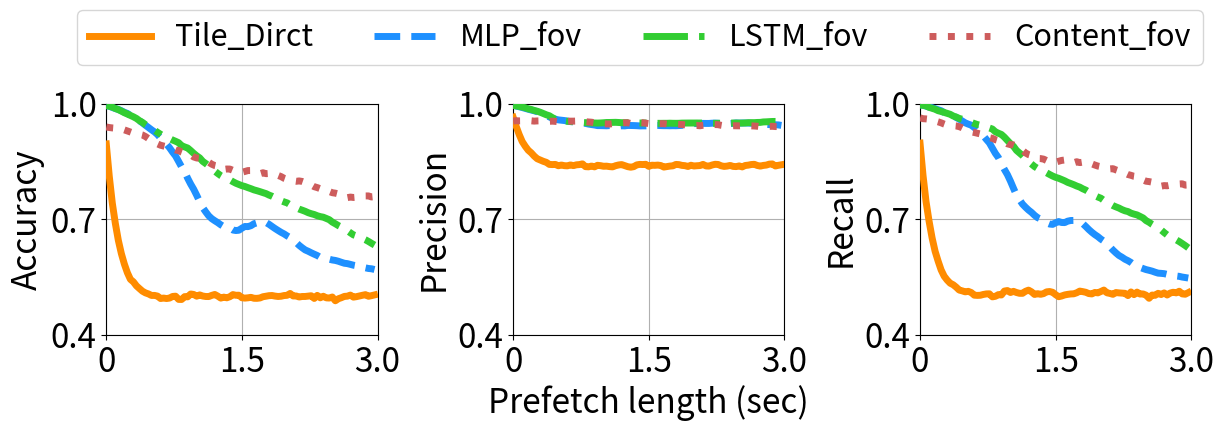

Write the Python code that produced this figure.
# -*- coding: UTF-8 -*-

# import matplotlib.pyplot as plt
# plt.rcParams['font.sans-serif']=['SimHei'] #用来正常显示中文标签
# plt.rcParams['axes.unicode_minus']=False #用来正常显示负号


import numpy as np
from scipy.interpolate import UnivariateSpline
from matplotlib import pyplot as plt
from pylab import *

plt.figure(figsize=(14, 6))

#############predcition accurcy



Tile_Dirct = [0.895833333,
0.81140625,
0.742083333,
0.689635417,
0.645364583,
0.611041667,
0.58375,
0.561354167,
0.544166667,
0.5375,
0.527239583,
0.52015625,
0.513333333,
0.508958333,
0.506197917,
0.502239583,
0.50234375,
0.500625,
0.494270833,
0.495416667,
0.494270833,
0.495416667,
0.499635417,
0.500364583,
0.491979167,
0.491822917,
0.49921875,
0.49859375,
0.505989583,
0.50484375,
0.5003125,
0.503645833,
0.50078125,
0.49953125,
0.499375,
0.502447917,
0.504791667,
0.500520833,
0.4953125,
0.497864583,
0.496145833,
0.498958333,
0.504479167,
0.502708333,
0.502864583,
0.496197917,
0.495364583,
0.49609375,
0.49734375,
0.494895833,
0.494739583,
0.495729167,
0.498958333,
0.500260417,
0.501666667,
0.502083333,
0.500572917,
0.499583333,
0.500208333,
0.50203125,
0.502552083,
0.507395833,
0.5009375,
0.500885417,
0.498229167,
0.49953125,
0.499583333,
0.500520833,
0.501458333,
0.494427083,
0.502447917,
0.496145833,
0.500208333,
0.495989583,
0.495520833,
0.498177083,
0.488385417,
0.493645833,
0.49640625,
0.499739583,
0.500364583,
0.503177083,
0.497864583,
0.499114583,
0.500885417,
0.502708333,
0.504322917,
0.500104167,
0.50171875,
0.50359375,
]

MLP_fov = [0.995625,
0.99359375,
0.990677083,
0.987604167,
0.985416667,
0.98203125,
0.978020833,
0.975,
0.969947917,
0.964791667,
0.960364583,
0.955989583,
0.950364583,
0.944270833,
0.938489583,
0.932552083,
0.927083333,
0.92015625,
0.911302083,
0.903177083,
0.895208333,
0.88578125,
0.87453125,
0.864427083,
0.8503125,
0.835885417,
0.8240625,
0.80671875,
0.7915625,
0.778177083,
0.7625,
0.745729167,
0.73046875,
0.719270833,
0.708958333,
0.701666667,
0.696302083,
0.691354167,
0.685677083,
0.68109375,
0.67921875,
0.677083333,
0.6721875,
0.670885417,
0.671614583,
0.676927083,
0.68140625,
0.680989583,
0.683489583,
0.6884375,
0.690833333,
0.692552083,
0.6940625,
0.691614583,
0.68703125,
0.681458333,
0.676041667,
0.671041667,
0.666197917,
0.662083333,
0.656979167,
0.6525,
0.64640625,
0.6396875,
0.632291667,
0.62609375,
0.62046875,
0.61703125,
0.613072917,
0.609427083,
0.6059375,
0.60140625,
0.599375,
0.5975,
0.596354167,
0.594375,
0.593177083,
0.59109375,
0.588385417,
0.585885417,
0.584895833,
0.582916667,
0.580833333,
0.579427083,
0.577239583,
0.57515625,
0.573958333,
0.572291667,
0.571510417,
0.569635417,
]

LSTM_fov = [0.995416667,
0.99359375,
0.991354167,
0.98796875,
0.984895833,
0.98109375,
0.976875,
0.9734375,
0.96984375,
0.96625,
0.96203125,
0.956302083,
0.95171875,
0.945833333,
0.940989583,
0.936041667,
0.931354167,
0.925885417,
0.9209375,
0.915572917,
0.912552083,
0.90984375,
0.905885417,
0.90265625,
0.899010417,
0.891354167,
0.888020833,
0.885208333,
0.87859375,
0.871354167,
0.864947917,
0.859479167,
0.850572917,
0.844895833,
0.839010417,
0.831875,
0.825052083,
0.8190625,
0.813385417,
0.80890625,
0.8059375,
0.80234375,
0.797760417,
0.793697917,
0.790520833,
0.787395833,
0.785208333,
0.782239583,
0.77953125,
0.776458333,
0.774270833,
0.771875,
0.769270833,
0.766770833,
0.76296875,
0.759947917,
0.756145833,
0.752291667,
0.748333333,
0.745260417,
0.74265625,
0.7378125,
0.7346875,
0.73015625,
0.726510417,
0.72375,
0.72078125,
0.7171875,
0.714583333,
0.712447917,
0.709322917,
0.70703125,
0.705520833,
0.702291667,
0.698958333,
0.692760417,
0.6884375,
0.683697917,
0.679791667,
0.674739583,
0.670416667,
0.664895833,
0.659635417,
0.656979167,
0.65390625,
0.65046875,
0.646822917,
0.6425,
0.637708333,
0.633177083,
] 

Content_fov = [0.939791667,
0.938385417,
0.937395833,
0.936822917,
0.934270833,
0.9328125,
0.932291667,
0.92953125,
0.92671875,
0.923854167,
0.922760417,
0.920989583,
0.9190625,
0.915,
0.9096875,
0.905104167,
0.901041667,
0.8959375,
0.892447917,
0.890364583,
0.888645833,
0.88625,
0.883333333,
0.879947917,
0.878645833,
0.874635417,
0.87171875,
0.871770833,
0.86734375,
0.861927083,
0.859322917,
0.858541667,
0.856666667,
0.851302083,
0.84828125,
0.843125,
0.839635417,
0.837916667,
0.836822917,
0.829635417,
0.830677083,
0.830520833,
0.827239583,
0.8234375,
0.823541667,
0.822291667,
0.824322917,
0.826614583,
0.82671875,
0.823958333,
0.821354167,
0.81859375,
0.8209375,
0.818541667,
0.819010417,
0.820520833,
0.817395833,
0.814010417,
0.8109375,
0.8065625,
0.803854167,
0.8009375,
0.799791667,
0.79875,
0.7996875,
0.798385417,
0.795625,
0.794322917,
0.789114583,
0.7846875,
0.782395833,
0.779479167,
0.778802083,
0.777708333,
0.772135417,
0.769114583,
0.767916667,
0.7659375,
0.761302083,
0.758125,
0.75625,
0.757760417,
0.75671875,
0.75734375,
0.759739583,
0.760208333,
0.760729167,
0.76078125,
0.758020833,
0.75875,
]

	
plt.subplot(2, 3, 1)
plt.grid(True)
plt.plot(range(len(Tile_Dirct)), Tile_Dirct, color='darkorange', linestyle='-',marker='>',linewidth=5,markersize='0',label="Tile_Dirct",zorder=5)
plt.plot(range(len(MLP_fov)), MLP_fov, color='dodgerblue', linestyle='--',marker='>',linewidth=5,markersize='0',label="MLP_fov",zorder=5)
plt.plot(range(len(LSTM_fov)), LSTM_fov, color='limegreen', linestyle='-.',marker='>',linewidth=5,markersize='0',label="LSTM_fov",zorder=5)
plt.plot(range(len(Content_fov)), Content_fov, color='indianred', linestyle=':',marker='>',linewidth=5,markersize='0',label="Content_fov",zorder=5)

#plt.xlabel('Prefetch length (sec)',fontsize=24)
plt.ylabel('Accuracy',fontsize=24)
plt.xticks([0,len(Tile_Dirct)/2,len(Tile_Dirct)],["0","1.5","3.0"],fontsize = 24)
plt.yticks([0.4,0.7,1],fontsize = 24)
plt.axis([0,len(Tile_Dirct),0.4,1]) 

#plt.legend(loc='upper right',prop={'size':22},ncol=1)

#plt.show()    





#############Precision

Tile_Dirct=[0.965084799,
0.941463948,
0.920226168,
0.902059749,
0.889859059,
0.879499707,
0.872620626,
0.864112103,
0.857271262,
0.853981782,
0.850604573,
0.848029514,
0.842597538,
0.842179992,
0.84258516,
0.83914191,
0.840954996,
0.839340007,
0.838892339,
0.84121875,
0.839457274,
0.841538194,
0.842204117,
0.844011454,
0.836813988,
0.836330876,
0.83830303,
0.836262671,
0.840292817,
0.839340616,
0.837833311,
0.838054834,
0.836910827,
0.836228332,
0.839268286,
0.841174874,
0.842170049,
0.839505141,
0.836797281,
0.835367018,
0.836755321,
0.841331439,
0.842634154,
0.842282738,
0.842879442,
0.837514385,
0.840553075,
0.840221794,
0.840836467,
0.839686733,
0.835680037,
0.836956687,
0.838232143,
0.838957792,
0.842552692,
0.842032986,
0.84008295,
0.839352836,
0.837262716,
0.840421559,
0.838501939,
0.839169981,
0.839679676,
0.842652304,
0.838618506,
0.838271825,
0.841039863,
0.842919981,
0.842452381,
0.839083266,
0.837406408,
0.838249617,
0.839917636,
0.837430916,
0.836936824,
0.838663014,
0.836105858,
0.839838497,
0.840692325,
0.84227629,
0.842860457,
0.839878472,
0.838225649,
0.839997182,
0.840877119,
0.843334664,
0.843832567,
0.838539547,
0.840291599,
0.841626308,
]
MLP_fov=[0.996332274,
0.994277507,
0.992325983,
0.990426204,
0.988101799,
0.986007147,
0.983856737,
0.981897299,
0.979522299,
0.976113929,
0.972752187,
0.969422732,
0.966021532,
0.962287901,
0.960107887,
0.958240756,
0.957407242,
0.956539502,
0.955256944,
0.953815363,
0.953186643,
0.951602814,
0.950836603,
0.949930443,
0.949161729,
0.947350582,
0.946117717,
0.944996505,
0.943397186,
0.943346839,
0.943165269,
0.942901763,
0.943459055,
0.942250586,
0.942081507,
0.942061102,
0.942877255,
0.94269573,
0.943716292,
0.943684186,
0.943473417,
0.943143759,
0.942602633,
0.942763618,
0.942692911,
0.943248422,
0.943724702,
0.94408525,
0.943836219,
0.943459596,
0.943223846,
0.943237847,
0.942979076,
0.943217465,
0.943036887,
0.943471095,
0.943979956,
0.944922777,
0.946443114,
0.947992808,
0.948643917,
0.948691649,
0.949086422,
0.949137153,
0.949036819,
0.949061125,
0.949650636,
0.949874459,
0.9494051,
0.948947759,
0.948645878,
0.948358293,
0.948625789,
0.949340503,
0.950275591,
0.949790246,
0.950178842,
0.950058487,
0.95004701,
0.949440161,
0.948933351,
0.948633861,
0.947838001,
0.946823323,
0.946584844,
0.945990237,
0.945674829,
0.945556796,
0.945196699,
0.943950712,
]

LSTM_fov=[0.995984736,
0.994404176,
0.993227927,
0.991670409,
0.989811756,
0.986962437,
0.985312184,
0.982731534,
0.980753382,
0.978030528,
0.974820617,
0.971539795,
0.969011544,
0.964162586,
0.959776267,
0.957897479,
0.956882801,
0.955542862,
0.954536526,
0.953996934,
0.953518917,
0.952812455,
0.951963632,
0.951616815,
0.951072894,
0.9505779,
0.95020538,
0.950161143,
0.949978693,
0.950296086,
0.950800189,
0.951485164,
0.951546559,
0.951721546,
0.951919778,
0.951493912,
0.951024689,
0.950945842,
0.951077313,
0.950707995,
0.950578689,
0.950348259,
0.950190544,
0.950067438,
0.95020538,
0.949841473,
0.94964297,
0.949241906,
0.949350897,
0.949299085,
0.949403747,
0.949387446,
0.94967298,
0.949423927,
0.949337437,
0.949447917,
0.949890152,
0.949985795,
0.950071338,
0.950113479,
0.95010322,
0.950168561,
0.950007418,
0.949995265,
0.94993502,
0.949735051,
0.949361314,
0.949281092,
0.949439755,
0.949297033,
0.949686553,
0.949596907,
0.949949179,
0.950025568,
0.950071023,
0.949991477,
0.949915404,
0.950356376,
0.950957386,
0.951080966,
0.951088384,
0.951564552,
0.951761679,
0.952905934,
0.953198232,
0.953700915,
0.954135259,
0.954222064,
0.954109059,
0.954141098,
]
Content_fov=[0.955254397,
0.956164164,
0.955678955,
0.955790675,
0.955468231,
0.955229099,
0.955785399,
0.95508906,
0.955567686,
0.95575823,
0.955677985,
0.954585363,
0.954404649,
0.954929857,
0.954367469,
0.953313222,
0.952604618,
0.953980384,
0.954565769,
0.954941829,
0.954998647,
0.955206011,
0.954907422,
0.954115959,
0.953601258,
0.952849206,
0.952209709,
0.951095915,
0.950044462,
0.949346253,
0.948083829,
0.947725604,
0.947477566,
0.948411594,
0.949086039,
0.949665697,
0.950121347,
0.950723147,
0.950794801,
0.948990959,
0.949681322,
0.950985818,
0.951325667,
0.950952832,
0.949737915,
0.948722921,
0.949053166,
0.949147321,
0.94846618,
0.948524215,
0.94844963,
0.947612532,
0.947709596,
0.947594697,
0.947166441,
0.946747272,
0.946315747,
0.94531268,
0.944731534,
0.943398359,
0.943352746,
0.943658324,
0.942966879,
0.944219945,
0.944942551,
0.946260078,
0.946494093,
0.946100694,
0.94578355,
0.944191671,
0.942865215,
0.942148516,
0.942546447,
0.943041824,
0.942916915,
0.94280533,
0.943101145,
0.94275699,
0.942386093,
0.942740914,
0.942384447,
0.9417222,
0.940655303,
0.940416667,
0.941495942,
0.94138474,
0.941585904,
0.940923837,
0.940953035,
0.940440905,
]

plt.subplot(2, 3, 2)
plt.grid(True)
plt.plot(range(len(Tile_Dirct)), Tile_Dirct, color='darkorange', linestyle='-',marker='>',linewidth=5,markersize='0',label="Tile_Dirct",zorder=5)
plt.plot(range(len(MLP_fov)), MLP_fov, color='dodgerblue', linestyle='--',marker='>',linewidth=5,markersize='0',label="MLP_fov",zorder=5)
plt.plot(range(len(LSTM_fov)), LSTM_fov, color='limegreen', linestyle='-.',marker='>',linewidth=5,markersize='0',label="LSTM_fov",zorder=5)
plt.plot(range(len(Content_fov)), Content_fov, color='indianred', linestyle=':',marker='>',linewidth=5,markersize='0',label="Content_fov",zorder=5)

plt.xlabel('Prefetch length (sec)',fontsize=24)
plt.ylabel('Precision',fontsize=24)
plt.xticks([0,len(Tile_Dirct)/2,len(Tile_Dirct)],["0","1.5","3.0"],fontsize = 24)
plt.yticks([0.4,0.7,1],fontsize = 24)
plt.axis([0,len(Tile_Dirct),0.4,1]) 
plt.legend(bbox_to_anchor=(2.6,1.1), loc='lower right',prop={'size':22},ncol=4)



Tile_Dirct=[0.897926339,
0.813781836,
0.745760056,
0.695309772,
0.651861517,
0.617038217,
0.591474635,
0.56849389,
0.552361697,
0.542197939,
0.534101912,
0.530060223,
0.523765783,
0.516231106,
0.51415731,
0.511627052,
0.51289067,
0.509834889,
0.502936981,
0.502397795,
0.502724026,
0.504812973,
0.506201998,
0.506522637,
0.498560584,
0.50006489,
0.504421785,
0.503429609,
0.513670928,
0.514977927,
0.509860209,
0.512893827,
0.509885169,
0.50781613,
0.507762333,
0.513040494,
0.516069963,
0.511642835,
0.504754306,
0.506890061,
0.505239989,
0.507042997,
0.511590729,
0.512426723,
0.510506944,
0.504165878,
0.498987667,
0.500867199,
0.503584641,
0.505075758,
0.506144571,
0.506509267,
0.509236494,
0.513550483,
0.5121551,
0.510471952,
0.507102836,
0.506238298,
0.509998219,
0.508984488,
0.512452922,
0.51619839,
0.509153296,
0.507487509,
0.505177602,
0.509797957,
0.508878675,
0.508316491,
0.507795004,
0.501880659,
0.511296875,
0.504344584,
0.510929496,
0.505871595,
0.506180984,
0.502985457,
0.494915517,
0.503350198,
0.502532693,
0.507838113,
0.504580853,
0.508767925,
0.503428346,
0.508438334,
0.510595847,
0.508950194,
0.513156408,
0.506268195,
0.505426971,
0.509516595,
]
MLP_fov=[0.997301294,
0.996112532,
0.994204545,
0.991417298,
0.990020766,
0.987383387,
0.984577336,
0.982082296,
0.977503698,
0.97347716,
0.970788916,
0.968619453,
0.964571519,
0.960263686,
0.955363659,
0.950547168,
0.947264159,
0.944520788,
0.938479347,
0.931689867,
0.924638258,
0.917283347,
0.907578441,
0.898557382,
0.884891752,
0.871262559,
0.860432224,
0.843833469,
0.829415539,
0.815914051,
0.799209213,
0.780801475,
0.763054969,
0.751125879,
0.739496934,
0.731385372,
0.72407596,
0.717878359,
0.710406881,
0.704366951,
0.700967375,
0.697130299,
0.690766662,
0.687683329,
0.686869453,
0.691004374,
0.694183329,
0.691730655,
0.691475672,
0.69521255,
0.696909677,
0.697045612,
0.698005592,
0.694371483,
0.68864421,
0.681332026,
0.673442573,
0.666473778,
0.660316108,
0.655011612,
0.648631381,
0.643379284,
0.636186553,
0.628502074,
0.6201034,
0.612751488,
0.606110615,
0.601617695,
0.596347966,
0.592514994,
0.587845306,
0.581967532,
0.578245107,
0.575114651,
0.572139272,
0.569433239,
0.567531205,
0.565439597,
0.562636476,
0.560196519,
0.559608699,
0.558831484,
0.556984352,
0.556287405,
0.554447308,
0.552832905,
0.551820865,
0.550024892,
0.548795545,
0.547445639,
]
LSTM_fov=[0.99733428,
0.996028725,
0.994466225,
0.990850897,
0.988395766,
0.985869972,
0.982135349,
0.980027958,
0.977646262,
0.975222155,
0.972722155,
0.968430961,
0.965630028,
0.962044936,
0.959902823,
0.957600244,
0.95496751,
0.951927331,
0.948884199,
0.94616121,
0.944300843,
0.94264439,
0.939665968,
0.937210069,
0.934532625,
0.927345125,
0.923616906,
0.920395676,
0.913301181,
0.904841112,
0.896716112,
0.88973442,
0.879126826,
0.872337256,
0.865632147,
0.857533978,
0.849905506,
0.843433757,
0.837027507,
0.832205064,
0.82923088,
0.825814462,
0.820773764,
0.81649876,
0.812382914,
0.809020067,
0.806606557,
0.803330988,
0.799988975,
0.795916058,
0.792999391,
0.78993768,
0.786419575,
0.783607075,
0.779271487,
0.775816626,
0.770982819,
0.766354866,
0.76155551,
0.757890512,
0.754777597,
0.749152755,
0.745717397,
0.740150613,
0.735699698,
0.732320211,
0.729238614,
0.725257395,
0.722118709,
0.720091135,
0.716020427,
0.713484195,
0.71143998,
0.707557968,
0.703587414,
0.696654559,
0.692317009,
0.686878517,
0.682355452,
0.676957138,
0.672313718,
0.665570391,
0.659431953,
0.655013055,
0.650867221,
0.646757846,
0.642204185,
0.637040201,
0.631730384,
0.625990237,
]
Content_fov=[0.963574472,
0.961362419,
0.960822962,
0.959949179,
0.956849995,
0.955485412,
0.953219111,
0.950634718,
0.947380253,
0.944537067,
0.943885033,
0.943243416,
0.942516392,
0.940675866,
0.937644368,
0.933758207,
0.930941423,
0.926978738,
0.92550593,
0.9236119,
0.921742379,
0.918997385,
0.915735119,
0.91199292,
0.910362712,
0.906731579,
0.904455244,
0.90553603,
0.901240485,
0.896065431,
0.893987554,
0.893218389,
0.890174716,
0.883308599,
0.879097786,
0.872508861,
0.868111291,
0.865934749,
0.864344246,
0.857975198,
0.857757192,
0.856340526,
0.852648652,
0.84808392,
0.848715887,
0.848594562,
0.850855677,
0.853018624,
0.854043358,
0.851429789,
0.848975424,
0.847083829,
0.849554586,
0.847268601,
0.848521104,
0.850116229,
0.846911774,
0.844056142,
0.840994634,
0.838325712,
0.836742334,
0.833839669,
0.833275929,
0.830903995,
0.831574811,
0.828324044,
0.825715729,
0.825039863,
0.819962256,
0.816309749,
0.814241026,
0.811633207,
0.810567821,
0.808462482,
0.802182855,
0.798983902,
0.797970238,
0.796476213,
0.791393646,
0.788031543,
0.786045567,
0.78756383,
0.787103806,
0.788631854,
0.790352431,
0.7914869,
0.791789141,
0.792257531,
0.788757012,
0.789171424,
]

plt.subplot(2, 3, 3)
plt.grid(True)
plt.plot(range(len(Tile_Dirct)), Tile_Dirct, color='darkorange', linestyle='-',marker='>',linewidth=5,markersize='0',label="Tile_Dirct",zorder=5)
plt.plot(range(len(MLP_fov)), MLP_fov, color='dodgerblue', linestyle='--',marker='>',linewidth=5,markersize='0',label="MLP_fov",zorder=5)
plt.plot(range(len(LSTM_fov)), LSTM_fov, color='limegreen', linestyle='-.',marker='>',linewidth=5,markersize='0',label="LSTM_fov",zorder=5)
plt.plot(range(len(Content_fov)), Content_fov, color='indianred', linestyle=':',marker='>',linewidth=5,markersize='0',label="Content_fov",zorder=5)

#plt.xlabel('Prefetch length (sec)',fontsize=24)
plt.ylabel('Recall',fontsize=24)
plt.xticks([0,len(Tile_Dirct)/2,len(Tile_Dirct)],["0","1.5","3.0"],fontsize = 24)
plt.yticks([0.4,0.7,1],fontsize = 24)
plt.axis([0,len(Tile_Dirct),0.4,1]) 



plt.subplots_adjust(wspace =0.5, hspace =0)
plt.savefig('wa.svg', dpi=600, orientation='portrait', format='svg',transparent=False, bbox_inches='tight', pad_inches=0.1)
plt.show()    
